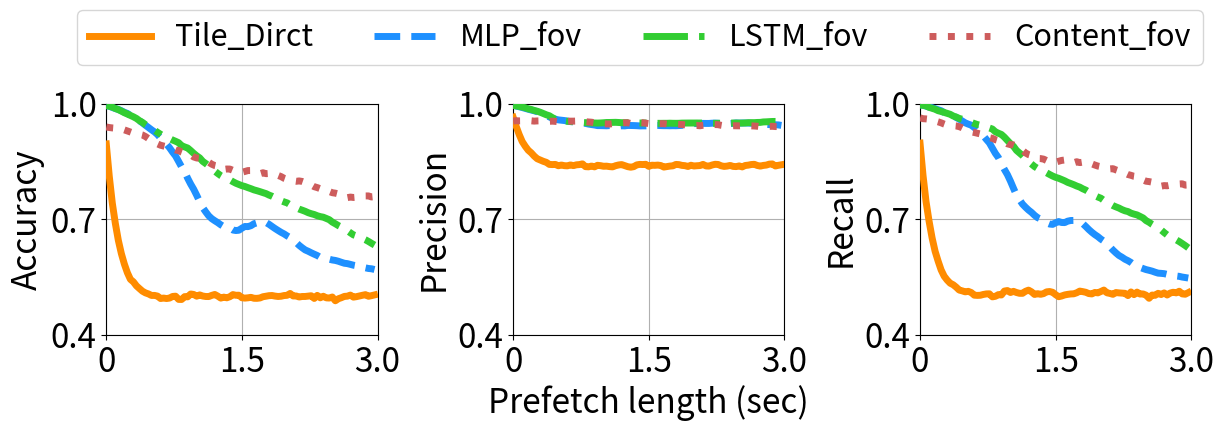

Write the Python code that produced this figure.
# -*- coding: UTF-8 -*-

# import matplotlib.pyplot as plt
# plt.rcParams['font.sans-serif']=['SimHei'] #用来正常显示中文标签
# plt.rcParams['axes.unicode_minus']=False #用来正常显示负号


import numpy as np
from scipy.interpolate import UnivariateSpline
from matplotlib import pyplot as plt
from pylab import *

plt.figure(figsize=(14, 6))

#############predcition accurcy



Tile_Dirct = [0.895833333,
0.81140625,
0.742083333,
0.689635417,
0.645364583,
0.611041667,
0.58375,
0.561354167,
0.544166667,
0.5375,
0.527239583,
0.52015625,
0.513333333,
0.508958333,
0.506197917,
0.502239583,
0.50234375,
0.500625,
0.494270833,
0.495416667,
0.494270833,
0.495416667,
0.499635417,
0.500364583,
0.491979167,
0.491822917,
0.49921875,
0.49859375,
0.505989583,
0.50484375,
0.5003125,
0.503645833,
0.50078125,
0.49953125,
0.499375,
0.502447917,
0.504791667,
0.500520833,
0.4953125,
0.497864583,
0.496145833,
0.498958333,
0.504479167,
0.502708333,
0.502864583,
0.496197917,
0.495364583,
0.49609375,
0.49734375,
0.494895833,
0.494739583,
0.495729167,
0.498958333,
0.500260417,
0.501666667,
0.502083333,
0.500572917,
0.499583333,
0.500208333,
0.50203125,
0.502552083,
0.507395833,
0.5009375,
0.500885417,
0.498229167,
0.49953125,
0.499583333,
0.500520833,
0.501458333,
0.494427083,
0.502447917,
0.496145833,
0.500208333,
0.495989583,
0.495520833,
0.498177083,
0.488385417,
0.493645833,
0.49640625,
0.499739583,
0.500364583,
0.503177083,
0.497864583,
0.499114583,
0.500885417,
0.502708333,
0.504322917,
0.500104167,
0.50171875,
0.50359375,
]

MLP_fov = [0.995625,
0.99359375,
0.990677083,
0.987604167,
0.985416667,
0.98203125,
0.978020833,
0.975,
0.969947917,
0.964791667,
0.960364583,
0.955989583,
0.950364583,
0.944270833,
0.938489583,
0.932552083,
0.927083333,
0.92015625,
0.911302083,
0.903177083,
0.895208333,
0.88578125,
0.87453125,
0.864427083,
0.8503125,
0.835885417,
0.8240625,
0.80671875,
0.7915625,
0.778177083,
0.7625,
0.745729167,
0.73046875,
0.719270833,
0.708958333,
0.701666667,
0.696302083,
0.691354167,
0.685677083,
0.68109375,
0.67921875,
0.677083333,
0.6721875,
0.670885417,
0.671614583,
0.676927083,
0.68140625,
0.680989583,
0.683489583,
0.6884375,
0.690833333,
0.692552083,
0.6940625,
0.691614583,
0.68703125,
0.681458333,
0.676041667,
0.671041667,
0.666197917,
0.662083333,
0.656979167,
0.6525,
0.64640625,
0.6396875,
0.632291667,
0.62609375,
0.62046875,
0.61703125,
0.613072917,
0.609427083,
0.6059375,
0.60140625,
0.599375,
0.5975,
0.596354167,
0.594375,
0.593177083,
0.59109375,
0.588385417,
0.585885417,
0.584895833,
0.582916667,
0.580833333,
0.579427083,
0.577239583,
0.57515625,
0.573958333,
0.572291667,
0.571510417,
0.569635417,
]

LSTM_fov = [0.995416667,
0.99359375,
0.991354167,
0.98796875,
0.984895833,
0.98109375,
0.976875,
0.9734375,
0.96984375,
0.96625,
0.96203125,
0.956302083,
0.95171875,
0.945833333,
0.940989583,
0.936041667,
0.931354167,
0.925885417,
0.9209375,
0.915572917,
0.912552083,
0.90984375,
0.905885417,
0.90265625,
0.899010417,
0.891354167,
0.888020833,
0.885208333,
0.87859375,
0.871354167,
0.864947917,
0.859479167,
0.850572917,
0.844895833,
0.839010417,
0.831875,
0.825052083,
0.8190625,
0.813385417,
0.80890625,
0.8059375,
0.80234375,
0.797760417,
0.793697917,
0.790520833,
0.787395833,
0.785208333,
0.782239583,
0.77953125,
0.776458333,
0.774270833,
0.771875,
0.769270833,
0.766770833,
0.76296875,
0.759947917,
0.756145833,
0.752291667,
0.748333333,
0.745260417,
0.74265625,
0.7378125,
0.7346875,
0.73015625,
0.726510417,
0.72375,
0.72078125,
0.7171875,
0.714583333,
0.712447917,
0.709322917,
0.70703125,
0.705520833,
0.702291667,
0.698958333,
0.692760417,
0.6884375,
0.683697917,
0.679791667,
0.674739583,
0.670416667,
0.664895833,
0.659635417,
0.656979167,
0.65390625,
0.65046875,
0.646822917,
0.6425,
0.637708333,
0.633177083,
] 

Content_fov = [0.939791667,
0.938385417,
0.937395833,
0.936822917,
0.934270833,
0.9328125,
0.932291667,
0.92953125,
0.92671875,
0.923854167,
0.922760417,
0.920989583,
0.9190625,
0.915,
0.9096875,
0.905104167,
0.901041667,
0.8959375,
0.892447917,
0.890364583,
0.888645833,
0.88625,
0.883333333,
0.879947917,
0.878645833,
0.874635417,
0.87171875,
0.871770833,
0.86734375,
0.861927083,
0.859322917,
0.858541667,
0.856666667,
0.851302083,
0.84828125,
0.843125,
0.839635417,
0.837916667,
0.836822917,
0.829635417,
0.830677083,
0.830520833,
0.827239583,
0.8234375,
0.823541667,
0.822291667,
0.824322917,
0.826614583,
0.82671875,
0.823958333,
0.821354167,
0.81859375,
0.8209375,
0.818541667,
0.819010417,
0.820520833,
0.817395833,
0.814010417,
0.8109375,
0.8065625,
0.803854167,
0.8009375,
0.799791667,
0.79875,
0.7996875,
0.798385417,
0.795625,
0.794322917,
0.789114583,
0.7846875,
0.782395833,
0.779479167,
0.778802083,
0.777708333,
0.772135417,
0.769114583,
0.767916667,
0.7659375,
0.761302083,
0.758125,
0.75625,
0.757760417,
0.75671875,
0.75734375,
0.759739583,
0.760208333,
0.760729167,
0.76078125,
0.758020833,
0.75875,
]

	
plt.subplot(2, 3, 1)
plt.grid(True)
plt.plot(range(len(Tile_Dirct)), Tile_Dirct, color='darkorange', linestyle='-',marker='>',linewidth=5,markersize='0',label="Tile_Dirct",zorder=5)
plt.plot(range(len(MLP_fov)), MLP_fov, color='dodgerblue', linestyle='--',marker='>',linewidth=5,markersize='0',label="MLP_fov",zorder=5)
plt.plot(range(len(LSTM_fov)), LSTM_fov, color='limegreen', linestyle='-.',marker='>',linewidth=5,markersize='0',label="LSTM_fov",zorder=5)
plt.plot(range(len(Content_fov)), Content_fov, color='indianred', linestyle=':',marker='>',linewidth=5,markersize='0',label="Content_fov",zorder=5)

#plt.xlabel('Prefetch length (sec)',fontsize=24)
plt.ylabel('Accuracy',fontsize=24)
plt.xticks([0,len(Tile_Dirct)/2,len(Tile_Dirct)],["0","1.5","3.0"],fontsize = 24)
plt.yticks([0.4,0.7,1],fontsize = 24)
plt.axis([0,len(Tile_Dirct),0.4,1]) 

#plt.legend(loc='upper right',prop={'size':22},ncol=1)

#plt.show()    





#############Precision

Tile_Dirct=[0.965084799,
0.941463948,
0.920226168,
0.902059749,
0.889859059,
0.879499707,
0.872620626,
0.864112103,
0.857271262,
0.853981782,
0.850604573,
0.848029514,
0.842597538,
0.842179992,
0.84258516,
0.83914191,
0.840954996,
0.839340007,
0.838892339,
0.84121875,
0.839457274,
0.841538194,
0.842204117,
0.844011454,
0.836813988,
0.836330876,
0.83830303,
0.836262671,
0.840292817,
0.839340616,
0.837833311,
0.838054834,
0.836910827,
0.836228332,
0.839268286,
0.841174874,
0.842170049,
0.839505141,
0.836797281,
0.835367018,
0.836755321,
0.841331439,
0.842634154,
0.842282738,
0.842879442,
0.837514385,
0.840553075,
0.840221794,
0.840836467,
0.839686733,
0.835680037,
0.836956687,
0.838232143,
0.838957792,
0.842552692,
0.842032986,
0.84008295,
0.839352836,
0.837262716,
0.840421559,
0.838501939,
0.839169981,
0.839679676,
0.842652304,
0.838618506,
0.838271825,
0.841039863,
0.842919981,
0.842452381,
0.839083266,
0.837406408,
0.838249617,
0.839917636,
0.837430916,
0.836936824,
0.838663014,
0.836105858,
0.839838497,
0.840692325,
0.84227629,
0.842860457,
0.839878472,
0.838225649,
0.839997182,
0.840877119,
0.843334664,
0.843832567,
0.838539547,
0.840291599,
0.841626308,
]
MLP_fov=[0.996332274,
0.994277507,
0.992325983,
0.990426204,
0.988101799,
0.986007147,
0.983856737,
0.981897299,
0.979522299,
0.976113929,
0.972752187,
0.969422732,
0.966021532,
0.962287901,
0.960107887,
0.958240756,
0.957407242,
0.956539502,
0.955256944,
0.953815363,
0.953186643,
0.951602814,
0.950836603,
0.949930443,
0.949161729,
0.947350582,
0.946117717,
0.944996505,
0.943397186,
0.943346839,
0.943165269,
0.942901763,
0.943459055,
0.942250586,
0.942081507,
0.942061102,
0.942877255,
0.94269573,
0.943716292,
0.943684186,
0.943473417,
0.943143759,
0.942602633,
0.942763618,
0.942692911,
0.943248422,
0.943724702,
0.94408525,
0.943836219,
0.943459596,
0.943223846,
0.943237847,
0.942979076,
0.943217465,
0.943036887,
0.943471095,
0.943979956,
0.944922777,
0.946443114,
0.947992808,
0.948643917,
0.948691649,
0.949086422,
0.949137153,
0.949036819,
0.949061125,
0.949650636,
0.949874459,
0.9494051,
0.948947759,
0.948645878,
0.948358293,
0.948625789,
0.949340503,
0.950275591,
0.949790246,
0.950178842,
0.950058487,
0.95004701,
0.949440161,
0.948933351,
0.948633861,
0.947838001,
0.946823323,
0.946584844,
0.945990237,
0.945674829,
0.945556796,
0.945196699,
0.943950712,
]

LSTM_fov=[0.995984736,
0.994404176,
0.993227927,
0.991670409,
0.989811756,
0.986962437,
0.985312184,
0.982731534,
0.980753382,
0.978030528,
0.974820617,
0.971539795,
0.969011544,
0.964162586,
0.959776267,
0.957897479,
0.956882801,
0.955542862,
0.954536526,
0.953996934,
0.953518917,
0.952812455,
0.951963632,
0.951616815,
0.951072894,
0.9505779,
0.95020538,
0.950161143,
0.949978693,
0.950296086,
0.950800189,
0.951485164,
0.951546559,
0.951721546,
0.951919778,
0.951493912,
0.951024689,
0.950945842,
0.951077313,
0.950707995,
0.950578689,
0.950348259,
0.950190544,
0.950067438,
0.95020538,
0.949841473,
0.94964297,
0.949241906,
0.949350897,
0.949299085,
0.949403747,
0.949387446,
0.94967298,
0.949423927,
0.949337437,
0.949447917,
0.949890152,
0.949985795,
0.950071338,
0.950113479,
0.95010322,
0.950168561,
0.950007418,
0.949995265,
0.94993502,
0.949735051,
0.949361314,
0.949281092,
0.949439755,
0.949297033,
0.949686553,
0.949596907,
0.949949179,
0.950025568,
0.950071023,
0.949991477,
0.949915404,
0.950356376,
0.950957386,
0.951080966,
0.951088384,
0.951564552,
0.951761679,
0.952905934,
0.953198232,
0.953700915,
0.954135259,
0.954222064,
0.954109059,
0.954141098,
]
Content_fov=[0.955254397,
0.956164164,
0.955678955,
0.955790675,
0.955468231,
0.955229099,
0.955785399,
0.95508906,
0.955567686,
0.95575823,
0.955677985,
0.954585363,
0.954404649,
0.954929857,
0.954367469,
0.953313222,
0.952604618,
0.953980384,
0.954565769,
0.954941829,
0.954998647,
0.955206011,
0.954907422,
0.954115959,
0.953601258,
0.952849206,
0.952209709,
0.951095915,
0.950044462,
0.949346253,
0.948083829,
0.947725604,
0.947477566,
0.948411594,
0.949086039,
0.949665697,
0.950121347,
0.950723147,
0.950794801,
0.948990959,
0.949681322,
0.950985818,
0.951325667,
0.950952832,
0.949737915,
0.948722921,
0.949053166,
0.949147321,
0.94846618,
0.948524215,
0.94844963,
0.947612532,
0.947709596,
0.947594697,
0.947166441,
0.946747272,
0.946315747,
0.94531268,
0.944731534,
0.943398359,
0.943352746,
0.943658324,
0.942966879,
0.944219945,
0.944942551,
0.946260078,
0.946494093,
0.946100694,
0.94578355,
0.944191671,
0.942865215,
0.942148516,
0.942546447,
0.943041824,
0.942916915,
0.94280533,
0.943101145,
0.94275699,
0.942386093,
0.942740914,
0.942384447,
0.9417222,
0.940655303,
0.940416667,
0.941495942,
0.94138474,
0.941585904,
0.940923837,
0.940953035,
0.940440905,
]

plt.subplot(2, 3, 2)
plt.grid(True)
plt.plot(range(len(Tile_Dirct)), Tile_Dirct, color='darkorange', linestyle='-',marker='>',linewidth=5,markersize='0',label="Tile_Dirct",zorder=5)
plt.plot(range(len(MLP_fov)), MLP_fov, color='dodgerblue', linestyle='--',marker='>',linewidth=5,markersize='0',label="MLP_fov",zorder=5)
plt.plot(range(len(LSTM_fov)), LSTM_fov, color='limegreen', linestyle='-.',marker='>',linewidth=5,markersize='0',label="LSTM_fov",zorder=5)
plt.plot(range(len(Content_fov)), Content_fov, color='indianred', linestyle=':',marker='>',linewidth=5,markersize='0',label="Content_fov",zorder=5)

plt.xlabel('Prefetch length (sec)',fontsize=24)
plt.ylabel('Precision',fontsize=24)
plt.xticks([0,len(Tile_Dirct)/2,len(Tile_Dirct)],["0","1.5","3.0"],fontsize = 24)
plt.yticks([0.4,0.7,1],fontsize = 24)
plt.axis([0,len(Tile_Dirct),0.4,1]) 
plt.legend(bbox_to_anchor=(2.6,1.1), loc='lower right',prop={'size':22},ncol=4)



Tile_Dirct=[0.897926339,
0.813781836,
0.745760056,
0.695309772,
0.651861517,
0.617038217,
0.591474635,
0.56849389,
0.552361697,
0.542197939,
0.534101912,
0.530060223,
0.523765783,
0.516231106,
0.51415731,
0.511627052,
0.51289067,
0.509834889,
0.502936981,
0.502397795,
0.502724026,
0.504812973,
0.506201998,
0.506522637,
0.498560584,
0.50006489,
0.504421785,
0.503429609,
0.513670928,
0.514977927,
0.509860209,
0.512893827,
0.509885169,
0.50781613,
0.507762333,
0.513040494,
0.516069963,
0.511642835,
0.504754306,
0.506890061,
0.505239989,
0.507042997,
0.511590729,
0.512426723,
0.510506944,
0.504165878,
0.498987667,
0.500867199,
0.503584641,
0.505075758,
0.506144571,
0.506509267,
0.509236494,
0.513550483,
0.5121551,
0.510471952,
0.507102836,
0.506238298,
0.509998219,
0.508984488,
0.512452922,
0.51619839,
0.509153296,
0.507487509,
0.505177602,
0.509797957,
0.508878675,
0.508316491,
0.507795004,
0.501880659,
0.511296875,
0.504344584,
0.510929496,
0.505871595,
0.506180984,
0.502985457,
0.494915517,
0.503350198,
0.502532693,
0.507838113,
0.504580853,
0.508767925,
0.503428346,
0.508438334,
0.510595847,
0.508950194,
0.513156408,
0.506268195,
0.505426971,
0.509516595,
]
MLP_fov=[0.997301294,
0.996112532,
0.994204545,
0.991417298,
0.990020766,
0.987383387,
0.984577336,
0.982082296,
0.977503698,
0.97347716,
0.970788916,
0.968619453,
0.964571519,
0.960263686,
0.955363659,
0.950547168,
0.947264159,
0.944520788,
0.938479347,
0.931689867,
0.924638258,
0.917283347,
0.907578441,
0.898557382,
0.884891752,
0.871262559,
0.860432224,
0.843833469,
0.829415539,
0.815914051,
0.799209213,
0.780801475,
0.763054969,
0.751125879,
0.739496934,
0.731385372,
0.72407596,
0.717878359,
0.710406881,
0.704366951,
0.700967375,
0.697130299,
0.690766662,
0.687683329,
0.686869453,
0.691004374,
0.694183329,
0.691730655,
0.691475672,
0.69521255,
0.696909677,
0.697045612,
0.698005592,
0.694371483,
0.68864421,
0.681332026,
0.673442573,
0.666473778,
0.660316108,
0.655011612,
0.648631381,
0.643379284,
0.636186553,
0.628502074,
0.6201034,
0.612751488,
0.606110615,
0.601617695,
0.596347966,
0.592514994,
0.587845306,
0.581967532,
0.578245107,
0.575114651,
0.572139272,
0.569433239,
0.567531205,
0.565439597,
0.562636476,
0.560196519,
0.559608699,
0.558831484,
0.556984352,
0.556287405,
0.554447308,
0.552832905,
0.551820865,
0.550024892,
0.548795545,
0.547445639,
]
LSTM_fov=[0.99733428,
0.996028725,
0.994466225,
0.990850897,
0.988395766,
0.985869972,
0.982135349,
0.980027958,
0.977646262,
0.975222155,
0.972722155,
0.968430961,
0.965630028,
0.962044936,
0.959902823,
0.957600244,
0.95496751,
0.951927331,
0.948884199,
0.94616121,
0.944300843,
0.94264439,
0.939665968,
0.937210069,
0.934532625,
0.927345125,
0.923616906,
0.920395676,
0.913301181,
0.904841112,
0.896716112,
0.88973442,
0.879126826,
0.872337256,
0.865632147,
0.857533978,
0.849905506,
0.843433757,
0.837027507,
0.832205064,
0.82923088,
0.825814462,
0.820773764,
0.81649876,
0.812382914,
0.809020067,
0.806606557,
0.803330988,
0.799988975,
0.795916058,
0.792999391,
0.78993768,
0.786419575,
0.783607075,
0.779271487,
0.775816626,
0.770982819,
0.766354866,
0.76155551,
0.757890512,
0.754777597,
0.749152755,
0.745717397,
0.740150613,
0.735699698,
0.732320211,
0.729238614,
0.725257395,
0.722118709,
0.720091135,
0.716020427,
0.713484195,
0.71143998,
0.707557968,
0.703587414,
0.696654559,
0.692317009,
0.686878517,
0.682355452,
0.676957138,
0.672313718,
0.665570391,
0.659431953,
0.655013055,
0.650867221,
0.646757846,
0.642204185,
0.637040201,
0.631730384,
0.625990237,
]
Content_fov=[0.963574472,
0.961362419,
0.960822962,
0.959949179,
0.956849995,
0.955485412,
0.953219111,
0.950634718,
0.947380253,
0.944537067,
0.943885033,
0.943243416,
0.942516392,
0.940675866,
0.937644368,
0.933758207,
0.930941423,
0.926978738,
0.92550593,
0.9236119,
0.921742379,
0.918997385,
0.915735119,
0.91199292,
0.910362712,
0.906731579,
0.904455244,
0.90553603,
0.901240485,
0.896065431,
0.893987554,
0.893218389,
0.890174716,
0.883308599,
0.879097786,
0.872508861,
0.868111291,
0.865934749,
0.864344246,
0.857975198,
0.857757192,
0.856340526,
0.852648652,
0.84808392,
0.848715887,
0.848594562,
0.850855677,
0.853018624,
0.854043358,
0.851429789,
0.848975424,
0.847083829,
0.849554586,
0.847268601,
0.848521104,
0.850116229,
0.846911774,
0.844056142,
0.840994634,
0.838325712,
0.836742334,
0.833839669,
0.833275929,
0.830903995,
0.831574811,
0.828324044,
0.825715729,
0.825039863,
0.819962256,
0.816309749,
0.814241026,
0.811633207,
0.810567821,
0.808462482,
0.802182855,
0.798983902,
0.797970238,
0.796476213,
0.791393646,
0.788031543,
0.786045567,
0.78756383,
0.787103806,
0.788631854,
0.790352431,
0.7914869,
0.791789141,
0.792257531,
0.788757012,
0.789171424,
]

plt.subplot(2, 3, 3)
plt.grid(True)
plt.plot(range(len(Tile_Dirct)), Tile_Dirct, color='darkorange', linestyle='-',marker='>',linewidth=5,markersize='0',label="Tile_Dirct",zorder=5)
plt.plot(range(len(MLP_fov)), MLP_fov, color='dodgerblue', linestyle='--',marker='>',linewidth=5,markersize='0',label="MLP_fov",zorder=5)
plt.plot(range(len(LSTM_fov)), LSTM_fov, color='limegreen', linestyle='-.',marker='>',linewidth=5,markersize='0',label="LSTM_fov",zorder=5)
plt.plot(range(len(Content_fov)), Content_fov, color='indianred', linestyle=':',marker='>',linewidth=5,markersize='0',label="Content_fov",zorder=5)

#plt.xlabel('Prefetch length (sec)',fontsize=24)
plt.ylabel('Recall',fontsize=24)
plt.xticks([0,len(Tile_Dirct)/2,len(Tile_Dirct)],["0","1.5","3.0"],fontsize = 24)
plt.yticks([0.4,0.7,1],fontsize = 24)
plt.axis([0,len(Tile_Dirct),0.4,1]) 



plt.subplots_adjust(wspace =0.5, hspace =0)
plt.savefig('wa.svg', dpi=600, orientation='portrait', format='svg',transparent=False, bbox_inches='tight', pad_inches=0.1)
plt.show()    
